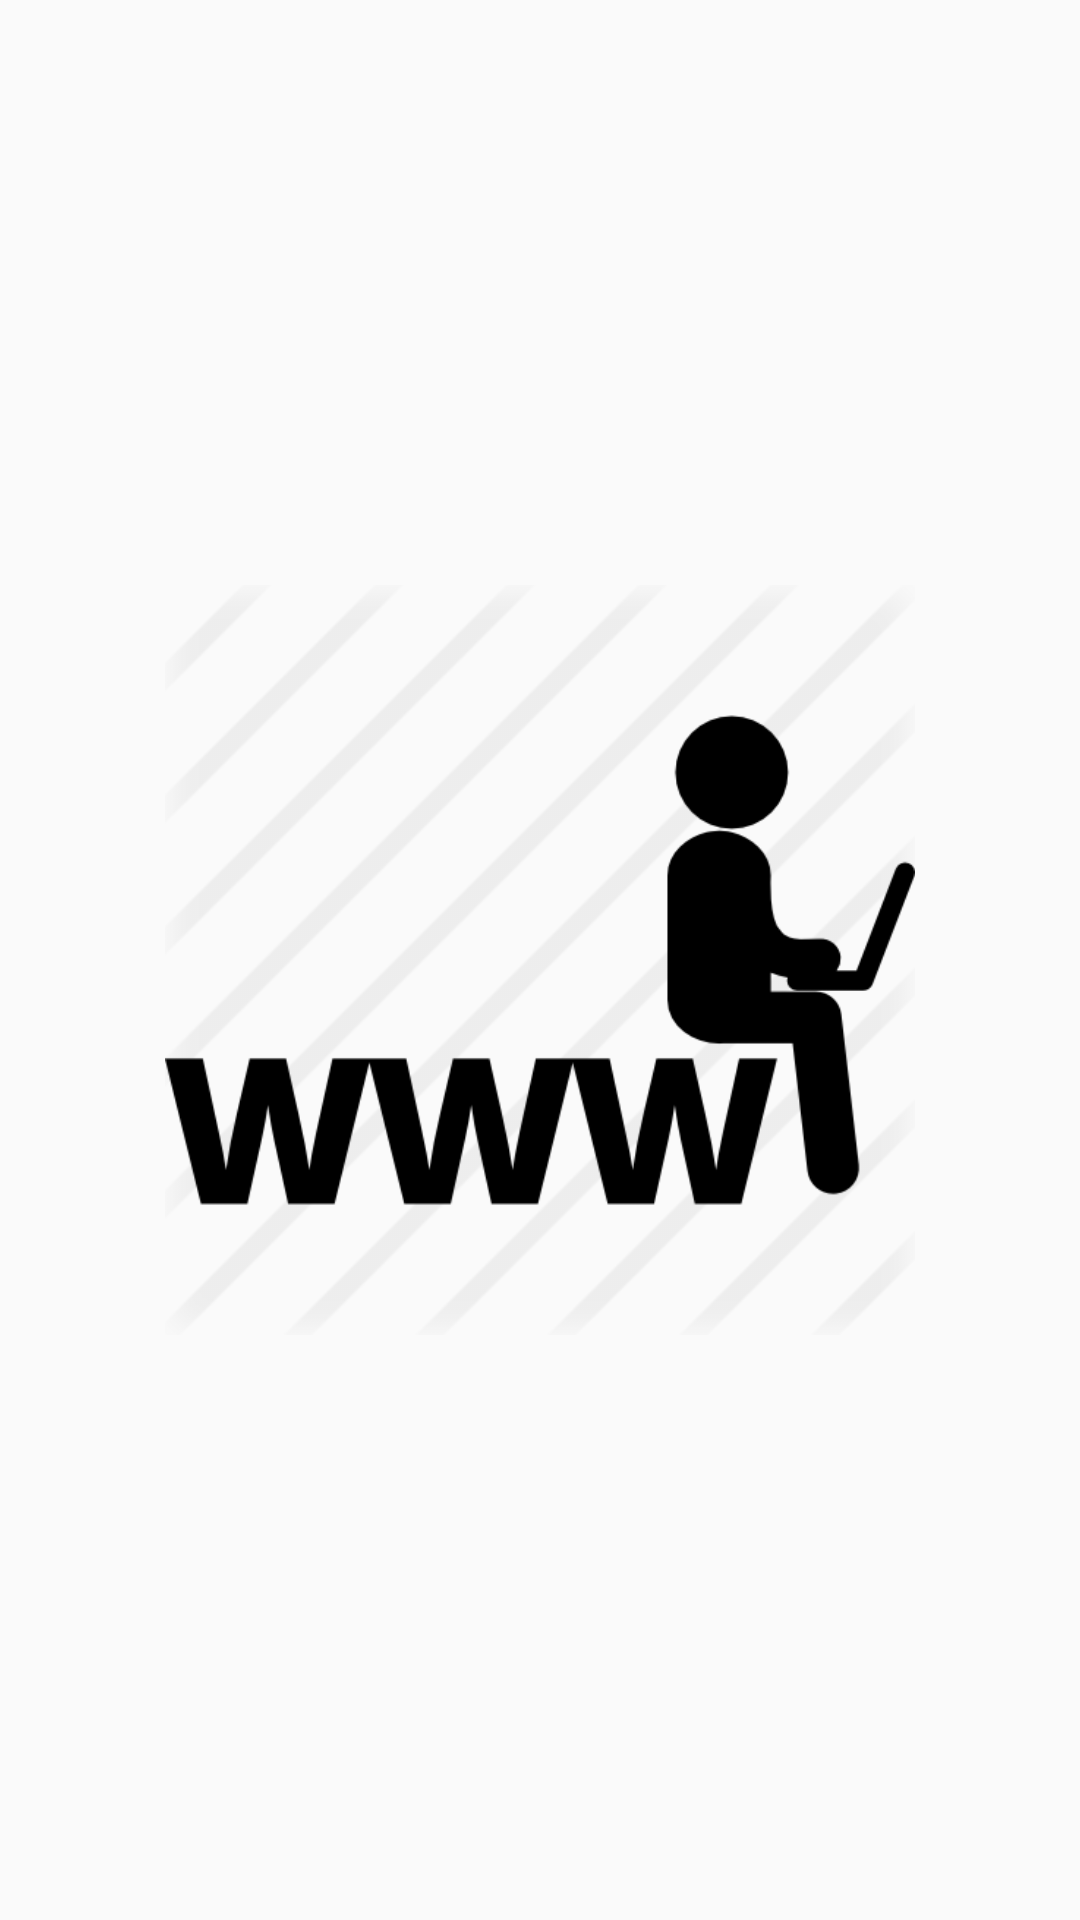

Here is an Android app screen rendered from its layout file. Give the layout XML and the strings, colors and styles it references.
<!-- AndroidManifest.xml: application theme AppTheme -->
<!-- res/layout/fragment_productos.xml -->
<RelativeLayout xmlns:android="http://schemas.android.com/apk/res/android"
    xmlns:tools="http://schemas.android.com/tools"
    android:layout_width="match_parent"
    android:layout_height="match_parent"
    android:layout_marginBottom="2.5dp"
    tools:context="com.aesc.santos.gitanoapp.Fragments.ProductosFragment">

    <android.support.v7.widget.RecyclerView
        android:id="@+id/recyclerid"
        android:layout_width="match_parent"
        android:layout_height="wrap_content"
        android:scrollbars="vertical"/>

    <ImageView
        android:id="@+id/imgSinConeccion"
        android:layout_width="match_parent"
        android:layout_height="250dp"
        android:layout_centerVertical="true"
        android:src="@drawable/no_access_to_enternet"/>

</RelativeLayout>
<!-- resources referenced by this layout -->
<resources>
  <!-- drawable no_access_to_enternet: png bitmap (drawable, 24380 bytes) -->
  <style name="AppTheme" parent="Theme.AppCompat.Light.NoActionBar">
          
          <item name="colorPrimary">@color/colorPrimary</item>
          <item name="colorPrimaryDark">@color/colorPrimaryDark</item>
          <item name="colorAccent">@color/colorAccent</item>
          <item name="android:navigationBarColor">@color/colorAccent</item>
      </style>
  <color name="colorPrimary">#740049</color>
  <color name="colorPrimaryDark">#43032b</color>
  <color name="colorAccent">#1D2D3D</color>
</resources>
